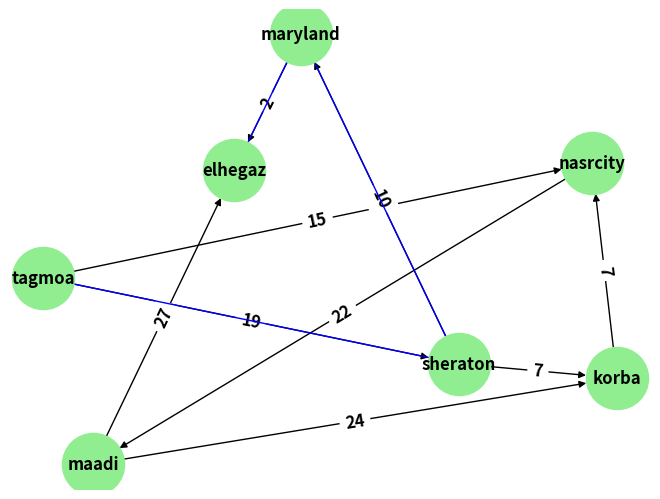

Reproduce this figure in Python.
import networkx as nx
import matplotlib.pyplot as plt
import heapq
pos1={
    "tagmoa":(1,5),
    "nasrcity":(7.6,6.6),
    "maadi":(1.6,2.4),
    "sheraton":(6.0,3.8),
    "korba":(7.9,3.6),
    "maryland":(4.1,8.4),
    "elhegaz":(3.3,6.5)
}


class Node:
    def __init__(self, state, parent=None, path_cost=0):
        self.state = state
        self.parent = parent
        self.path_cost = path_cost

    def __lt__(self, other):
        return self.path_cost < other.path_cost


def uniform_cost_search(graph, start, goal):
    frontier = [Node(start)]
    explored = set()

    while frontier:
        node = heapq.heappop(frontier)
        if node.state == goal:
            path = []
            while node:
                path.append(node.state)
                node = node.parent
            return path[::-1]

        explored.add(node.state) #mark the current as explored
        for cost, result_state in graph[node.state]: #traverse children (neighbors) then select node with the least cost and name it result_state
            if result_state not in explored:
                heapq.heappush(frontier, Node(result_state, node, node.path_cost + cost))  #add result_state to the queue with the updated path_cost
#result_state= chosen node,node=parent of the chosen node,cost=updated cost

def calculate_path_cost(graph, path):
    total_cost = 0
    for i in range(len(path) - 1):
        # -1 because the last node does not have a child
        for cost, neighbor in graph[path[i]]:#current node = path[i] the loop moves to see all the children  of the current node which consists of the cost and the name of this child
            if neighbor == path[i + 1]:  # Find the cost from path[i] to path[i+1]
                total_cost += cost
                break
    return total_cost


def visualize_graph(graph, path=None):
    G = nx.DiGraph()
    labels = {(node, child): cost for node, edges in graph.items() for cost, child in edges}#dict named labels (node,child)are the keys to move the cost from node to child
    for node, edges in graph.items():
        for cost, child in edges:
            G.add_edge(node, child, weight=cost)

    nx.draw(G, pos=pos1, with_labels=True, node_color='lightgreen', node_size=2000,font_weight='bold')#draw nodes
    nx.draw_networkx_edge_labels(G, pos=pos1, edge_labels=labels, font_weight='bold',font_size=12)#draw edges
    plt.margins(0.007)
    if path:
        #highlight the path
        nx.draw_networkx_edges(G, pos=pos1, edgelist=[(path[i], path[i + 1]) for i in range(len(path) - 1)], edge_color='blue', width=1)
    plt.show()

# Define the graph as an adjacency list
graph = {
         'tagmoa': [(15, 'nasrcity'), (19, 'sheraton')],
         'nasrcity': [(22, 'maadi')],
         'maadi': [(24, 'korba'), (27, 'elhegaz')],
         'sheraton': [(7,'korba'),(10,'maryland')],
         'korba': [(7, 'nasrcity')],
         'maryland': [(2, 'elhegaz')],
         'elhegaz': []}

start, goal = 'tagmoa', 'elhegaz'

# Run uniform cost search
path = uniform_cost_search(graph, start, goal)

# Visualize the graph and the path
visualize_graph(graph, path)

# Calculate and print the total cost of the path
total_cost = calculate_path_cost(graph, path)
print("Path from", start, "to", goal, ":", path)
print("Total cost of the path:", total_cost," km ")
